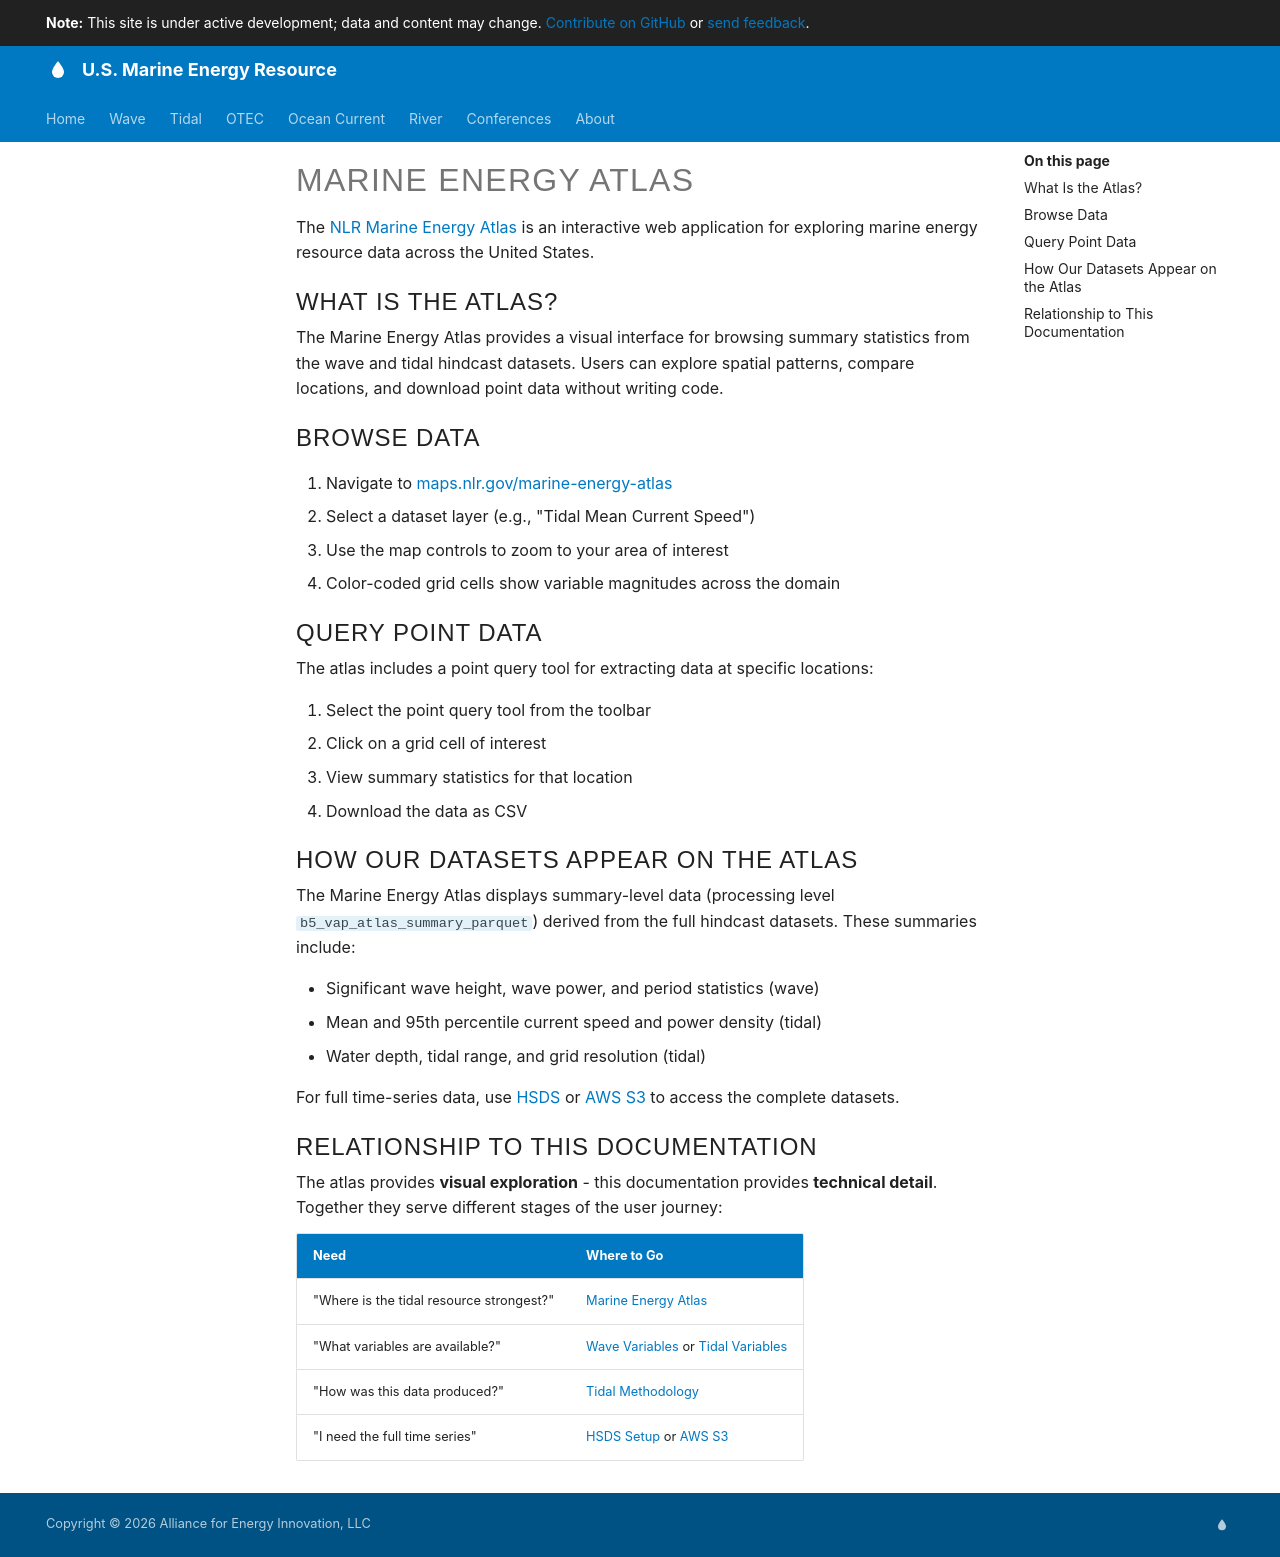

repository: US-Marine-Energy-Resource/us-marine-energy-resource.github.io · page: getting-started/marine-energy-atlas/index.html · generator: mkdocs

# Marine Energy Atlas

The [NLR Marine Energy Atlas](https://maps.nlr.gov/marine-energy-atlas) is an interactive web application for exploring marine energy resource data across the United States.

## What Is the Atlas?

The Marine Energy Atlas provides a visual interface for browsing summary statistics from the wave and tidal hindcast datasets. Users can explore spatial patterns, compare locations, and download point data without writing code.

## Browse Data

1. Navigate to [maps.nlr.gov/marine-energy-atlas](https://maps.nlr.gov/marine-energy-atlas)
2. Select a dataset layer (e.g., "Tidal Mean Current Speed")
3. Use the map controls to zoom to your area of interest
4. Color-coded grid cells show variable magnitudes across the domain

## Query Point Data

The atlas includes a point query tool for extracting data at specific locations:

1. Select the point query tool from the toolbar
2. Click on a grid cell of interest
3. View summary statistics for that location
4. Download the data as CSV

## How Our Datasets Appear on the Atlas

The Marine Energy Atlas displays summary-level data (processing level `b5_vap_atlas_summary_parquet`) derived from the full hindcast datasets. These summaries include:

- Significant wave height, wave power, and period statistics (wave)
- Mean and 95th percentile current speed and power density (tidal)
- Water depth, tidal range, and grid resolution (tidal)

For full time-series data, use [HSDS](hsds-setup.md) or [AWS S3](aws-s3.md) to access the complete datasets.

## Relationship to This Documentation

The atlas provides **visual exploration** - this documentation provides **technical detail**. Together they serve different stages of the user journey:

| Need | Where to Go |
| ---- | ----------- |
| "Where is the tidal resource strongest?" | [Marine Energy Atlas](https://maps.nlr.gov/marine-energy-atlas) |
| "What variables are available?" | [Wave Variables](../wave/hindcast/variables.md) or [Tidal Variables](../tidal/high-resolution-hindcast/variables.md) |
| "How was this data produced?" | [Tidal Methodology](../tidal/high-resolution-hindcast/methodology.md) |
| "I need the full time series" | [HSDS Setup](hsds-setup.md) or [AWS S3](aws-s3.md) |
